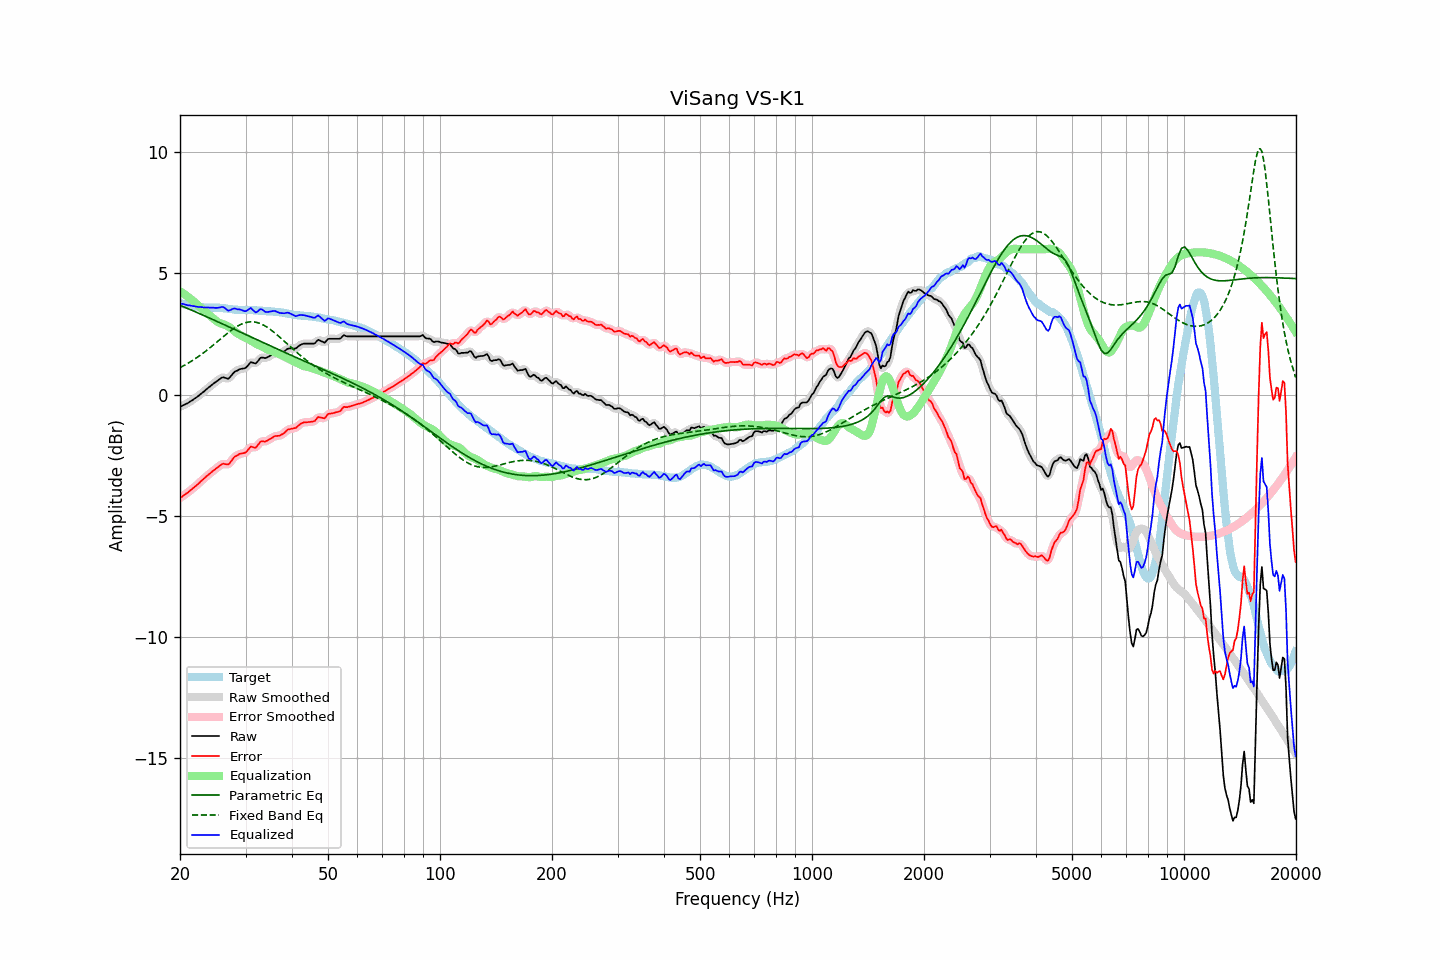

The table this chart was drawn from, first rows:
frequency, raw, error, smoothed, error_smoothed, equalization, parametric_eq, fixed_band_eq, equalized_raw, equalized_smoothed, target
20.00, -0.51, -4.27, -0.51, -4.27, 4.27, 3.68, 1.11, 3.76, 3.76, 3.76
20.20, -0.48, -4.23, -0.48, -4.22, 4.22, 3.66, 1.15, 3.75, 3.75, 3.75
20.40, -0.44, -4.17, -0.45, -4.18, 4.18, 3.63, 1.18, 3.74, 3.73, 3.73
20.61, -0.41, -4.13, -0.41, -4.13, 4.13, 3.60, 1.22, 3.72, 3.72, 3.72
20.81, -0.38, -4.08, -0.38, -4.08, 4.08, 3.57, 1.25, 3.70, 3.70, 3.70
21.02, -0.35, -4.04, -0.34, -4.03, 4.03, 3.55, 1.29, 3.68, 3.69, 3.69
21.23, -0.30, -3.98, -0.30, -3.98, 3.98, 3.52, 1.33, 3.68, 3.68, 3.68
21.44, -0.26, -3.93, -0.26, -3.93, 3.93, 3.49, 1.37, 3.67, 3.67, 3.67
21.66, -0.22, -3.87, -0.22, -3.87, 3.87, 3.46, 1.41, 3.65, 3.66, 3.65
21.87, -0.17, -3.82, -0.17, -3.82, 3.82, 3.43, 1.46, 3.65, 3.64, 3.65
22.09, -0.13, -3.76, -0.13, -3.76, 3.76, 3.40, 1.50, 3.63, 3.63, 3.64
22.31, -0.08, -3.70, -0.08, -3.70, 3.70, 3.37, 1.55, 3.62, 3.62, 3.63
22.54, -0.03, -3.65, -0.03, -3.64, 3.64, 3.35, 1.59, 3.61, 3.61, 3.62
22.76, 0.03, -3.57, 0.03, -3.58, 3.58, 3.32, 1.64, 3.61, 3.61, 3.60
22.99, 0.08, -3.52, 0.08, -3.52, 3.52, 3.29, 1.69, 3.60, 3.60, 3.60
23.22, 0.13, -3.46, 0.14, -3.46, 3.46, 3.26, 1.74, 3.59, 3.60, 3.59
23.45, 0.19, -3.40, 0.19, -3.40, 3.40, 3.23, 1.79, 3.59, 3.59, 3.59
23.69, 0.25, -3.34, 0.25, -3.34, 3.35, 3.20, 1.84, 3.60, 3.59, 3.59
23.92, 0.30, -3.29, 0.30, -3.29, 3.29, 3.17, 1.90, 3.59, 3.59, 3.59
24.16, 0.35, -3.24, 0.36, -3.23, 3.23, 3.14, 1.95, 3.58, 3.59, 3.59
24.40, 0.41, -3.18, 0.41, -3.18, 3.18, 3.11, 2.00, 3.59, 3.59, 3.59
24.65, 0.46, -3.13, 0.46, -3.13, 3.12, 3.08, 2.06, 3.58, 3.58, 3.59
24.89, 0.51, -3.08, 0.51, -3.07, 3.06, 3.05, 2.12, 3.58, 3.58, 3.59
25.14, 0.56, -3.02, 0.56, -3.02, 3.01, 3.02, 2.17, 3.58, 3.58, 3.59
25.39, 0.61, -2.97, 0.61, -2.97, 2.97, 2.99, 2.23, 3.59, 3.59, 3.58
25.65, 0.65, -2.92, 0.66, -2.92, 2.94, 2.96, 2.28, 3.60, 3.60, 3.57
25.91, 0.70, -2.87, 0.69, -2.88, 2.92, 2.93, 2.34, 3.62, 3.61, 3.57
26.16, 0.71, -2.85, 0.70, -2.86, 2.90, 2.90, 2.40, 3.61, 3.60, 3.56
26.43, 0.69, -2.87, 0.69, -2.87, 2.87, 2.87, 2.45, 3.56, 3.56, 3.56
26.69, 0.67, -2.88, 0.67, -2.88, 2.84, 2.84, 2.51, 3.51, 3.51, 3.55
26.96, 0.65, -2.89, 0.67, -2.87, 2.81, 2.81, 2.56, 3.46, 3.48, 3.54
27.23, 0.71, -2.83, 0.71, -2.82, 2.77, 2.78, 2.61, 3.48, 3.48, 3.54
27.50, 0.79, -2.74, 0.79, -2.74, 2.72, 2.75, 2.66, 3.51, 3.51, 3.53
27.77, 0.87, -2.64, 0.87, -2.65, 2.67, 2.72, 2.71, 3.54, 3.54, 3.51
28.05, 0.94, -2.56, 0.93, -2.58, 2.61, 2.69, 2.75, 3.55, 3.54, 3.50
28.33, 0.97, -2.53, 0.98, -2.52, 2.56, 2.65, 2.79, 3.53, 3.54, 3.50
28.62, 1.00, -2.50, 1.01, -2.49, 2.51, 2.62, 2.83, 3.52, 3.52, 3.50
28.90, 1.04, -2.45, 1.03, -2.46, 2.47, 2.59, 2.87, 3.51, 3.51, 3.49
29.19, 1.06, -2.44, 1.06, -2.44, 2.44, 2.56, 2.90, 3.50, 3.49, 3.50
29.48, 1.07, -2.42, 1.07, -2.42, 2.40, 2.53, 2.93, 3.47, 3.47, 3.49
29.78, 1.08, -2.41, 1.08, -2.41, 2.36, 2.50, 2.95, 3.44, 3.45, 3.49
30.08, 1.11, -2.38, 1.12, -2.37, 2.33, 2.47, 2.97, 3.44, 3.45, 3.49
30.38, 1.18, -2.31, 1.19, -2.30, 2.30, 2.44, 2.99, 3.48, 3.49, 3.49
30.68, 1.26, -2.23, 1.26, -2.23, 2.27, 2.41, 3.00, 3.53, 3.53, 3.49
30.99, 1.34, -2.15, 1.31, -2.17, 2.23, 2.38, 3.00, 3.57, 3.54, 3.49
31.30, 1.32, -2.16, 1.32, -2.17, 2.19, 2.35, 3.00, 3.51, 3.51, 3.48
31.61, 1.30, -2.18, 1.30, -2.18, 2.15, 2.32, 3.00, 3.45, 3.45, 3.48
31.93, 1.28, -2.20, 1.30, -2.17, 2.11, 2.29, 2.99, 3.39, 3.41, 3.48
32.24, 1.34, -2.12, 1.35, -2.12, 2.07, 2.26, 2.97, 3.42, 3.42, 3.47
32.57, 1.43, -2.03, 1.42, -2.04, 2.04, 2.23, 2.95, 3.47, 3.47, 3.46
32.89, 1.51, -1.95, 1.49, -1.97, 2.02, 2.20, 2.93, 3.53, 3.51, 3.46
33.22, 1.53, -1.93, 1.52, -1.94, 1.98, 2.17, 2.90, 3.51, 3.51, 3.46
33.55, 1.52, -1.93, 1.52, -1.93, 1.95, 2.14, 2.87, 3.47, 3.47, 3.46
33.89, 1.50, -1.94, 1.52, -1.93, 1.91, 2.11, 2.83, 3.41, 3.43, 3.44
34.23, 1.53, -1.91, 1.53, -1.91, 1.88, 2.07, 2.79, 3.41, 3.41, 3.44
34.57, 1.56, -1.88, 1.56, -1.88, 1.85, 2.04, 2.74, 3.41, 3.41, 3.44
34.92, 1.60, -1.83, 1.60, -1.84, 1.83, 2.01, 2.70, 3.43, 3.42, 3.43
35.27, 1.63, -1.80, 1.64, -1.79, 1.80, 1.98, 2.65, 3.43, 3.44, 3.43
35.62, 1.67, -1.76, 1.67, -1.75, 1.78, 1.95, 2.60, 3.45, 3.45, 3.43
35.97, 1.70, -1.71, 1.69, -1.72, 1.75, 1.92, 2.54, 3.45, 3.44, 3.41
... 635 more rows
